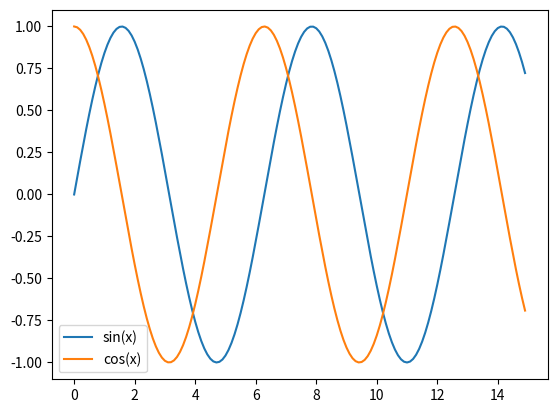

Reproduce this figure in Python.
import matplotlib.pyplot as plt
import numpy as np

x = np.arange(0, 15, 0.1)
y1 = np.sin(x)
y2 = np.cos(x)

fig, ax = plt.subplots()
ax.plot(x, y1, label='sin(x)') 
ax.plot(x, y2, label='cos(x)')
ax.legend()

plt.show()
